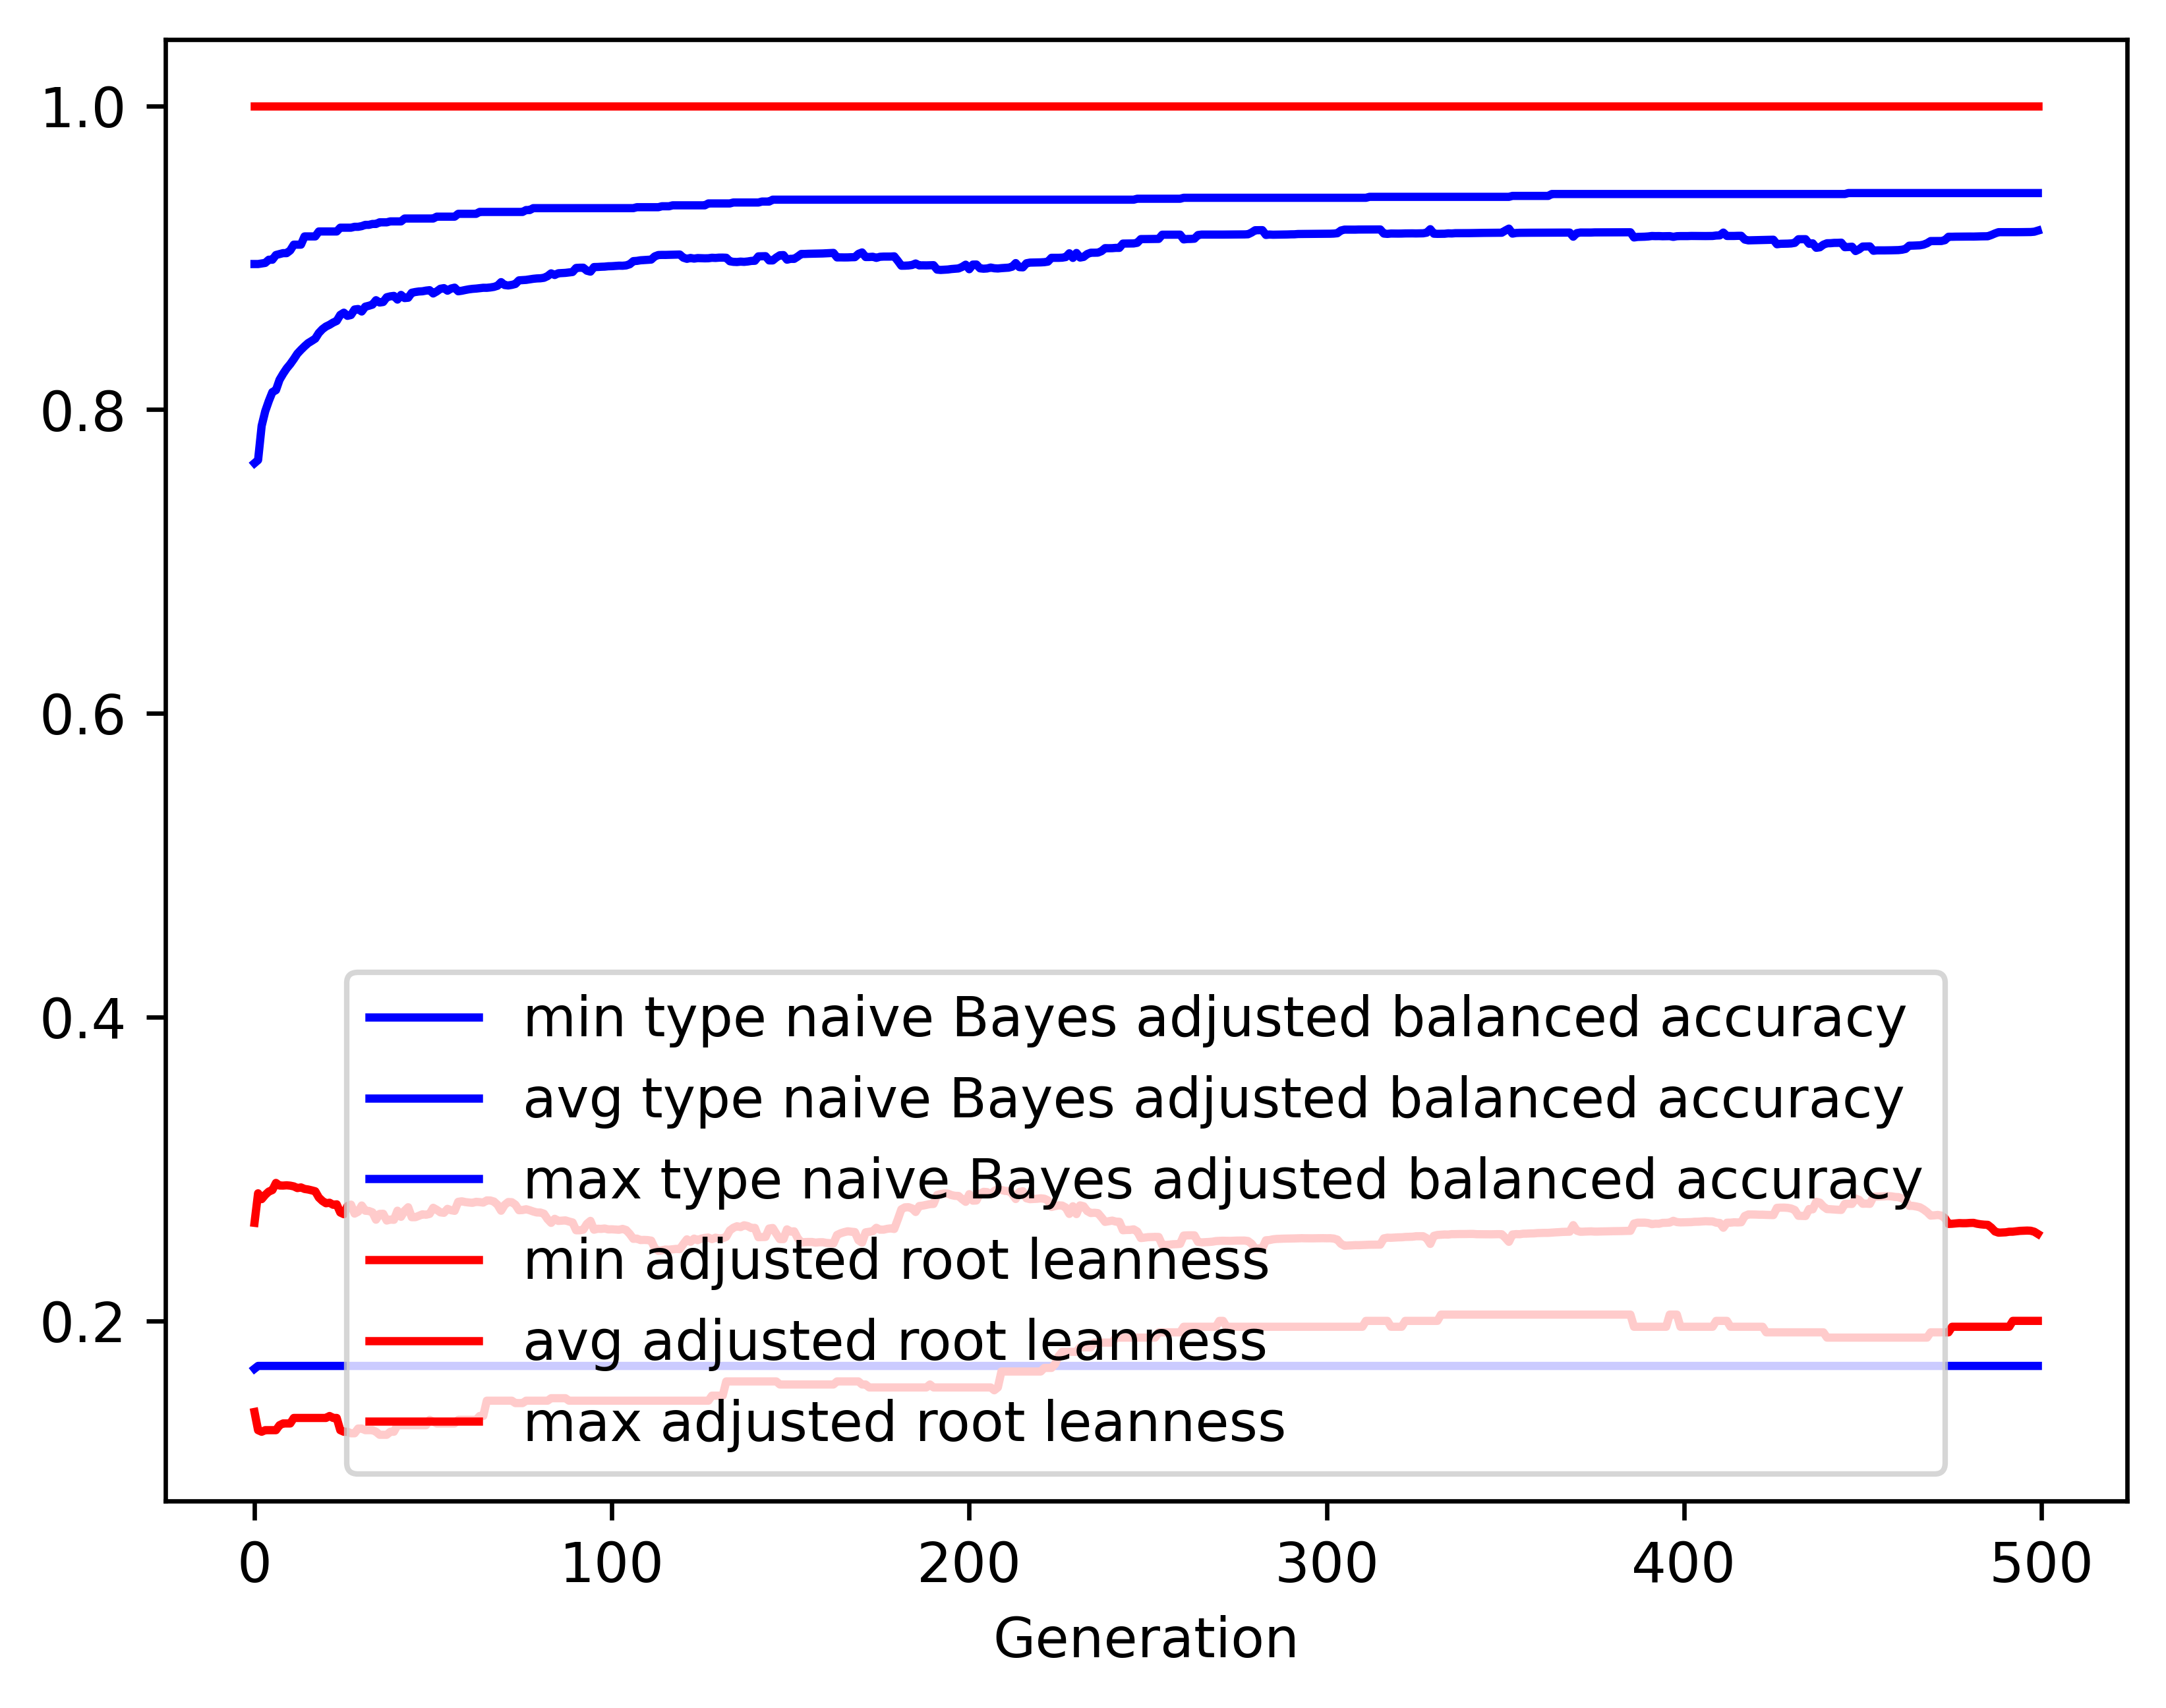

Values plotted in this chart, from the file beside it:
gen, evals, gen_feats, explored, type naive Bayes adjusted balanced accur…, type naive Bayes adjusted balanced accur…, type naive Bayes adjusted balanced accur…, type naive Bayes adjusted balanced accur…, adjusted root leanness_min, adjusted root leanness_avg, adjusted root leanness_max, adjusted root leanness_std
0, 500, 408, 408, 0.1685, 0.7647, 0.8958, 0.1658, 0.14, 0.2646, 1.0, 0.1675
1, 510, 618, 624, 0.1703, 0.7668, 0.8958, 0.1563, 0.128, 0.284, 1.0, 0.1411
2, 500, 693, 855, 0.1703, 0.7893, 0.8962, 0.1362, 0.127, 0.2802, 1.0, 0.1388
3, 500, 684, 1063, 0.1703, 0.7989, 0.8966, 0.1266, 0.128, 0.2829, 1.0, 0.1374
4, 500, 725, 1269, 0.1703, 0.8056, 0.8987, 0.1208, 0.128, 0.2851, 1.0, 0.1361
5, 500, 736, 1451, 0.1703, 0.8115, 0.8987, 0.1169, 0.128, 0.2861, 1.0, 0.1358
6, 500, 783, 1653, 0.1703, 0.8128, 0.9018, 0.1179, 0.128, 0.2908, 1.0, 0.1366
7, 500, 770, 1828, 0.1703, 0.8196, 0.9024, 0.1121, 0.1313, 0.2891, 1.0, 0.1342
8, 500, 776, 1981, 0.1703, 0.8236, 0.903, 0.1095, 0.1325, 0.2891, 1.0, 0.1342
9, 500, 778, 2130, 0.1703, 0.8271, 0.903, 0.1078, 0.1325, 0.2892, 1.0, 0.1341
10, 500, 800, 2307, 0.1703, 0.8299, 0.9048, 0.1079, 0.1325, 0.289, 1.0, 0.1342
11, 500, 779, 2445, 0.1703, 0.8333, 0.9086, 0.1052, 0.1361, 0.2885, 1.0, 0.1353
12, 500, 783, 2600, 0.1703, 0.8368, 0.9086, 0.1034, 0.1361, 0.2874, 1.0, 0.1352
13, 500, 807, 2752, 0.1703, 0.8393, 0.9086, 0.1012, 0.1361, 0.2879, 1.0, 0.1349
14, 500, 805, 2884, 0.1703, 0.8417, 0.914, 0.1006, 0.1361, 0.2869, 1.0, 0.1354
15, 500, 807, 3019, 0.1703, 0.8438, 0.914, 0.1002, 0.1361, 0.2865, 1.0, 0.1357
16, 500, 847, 3152, 0.1703, 0.8452, 0.914, 0.1003, 0.1361, 0.2859, 1.0, 0.1362
17, 500, 831, 3279, 0.1703, 0.8467, 0.914, 0.1001, 0.1361, 0.2853, 1.0, 0.1369
18, 500, 830, 3382, 0.1703, 0.8504, 0.9173, 0.09787, 0.1361, 0.2812, 1.0, 0.1362
19, 500, 824, 3493, 0.1703, 0.8529, 0.9173, 0.09699, 0.1361, 0.279, 1.0, 0.1359
20, 500, 811, 3579, 0.1703, 0.8547, 0.9173, 0.09696, 0.1361, 0.2774, 1.0, 0.1368
21, 500, 834, 3670, 0.1703, 0.8558, 0.9173, 0.09669, 0.1374, 0.2778, 1.0, 0.1367
22, 500, 860, 3765, 0.1703, 0.8573, 0.9173, 0.09663, 0.1361, 0.2764, 1.0, 0.1375
23, 500, 813, 3846, 0.1703, 0.8584, 0.9173, 0.09624, 0.1361, 0.2767, 1.0, 0.137
24, 500, 866, 3944, 0.1703, 0.8623, 0.9198, 0.09375, 0.128, 0.2713, 1.0, 0.135
25, 500, 828, 4016, 0.1703, 0.8638, 0.9198, 0.09349, 0.127, 0.2702, 1.0, 0.1358
26, 500, 840, 4095, 0.1703, 0.8617, 0.9198, 0.09605, 0.127, 0.2756, 1.0, 0.1377
27, 500, 849, 4177, 0.1703, 0.8623, 0.9198, 0.09589, 0.126, 0.2765, 1.0, 0.1373
28, 500, 831, 4269, 0.1703, 0.8659, 0.9203, 0.09278, 0.126, 0.2706, 1.0, 0.1355
29, 500, 830, 4332, 0.1703, 0.8662, 0.9203, 0.0928, 0.1291, 0.2719, 1.0, 0.1347
30, 500, 839, 4395, 0.1703, 0.8646, 0.9208, 0.09585, 0.1291, 0.276, 1.0, 0.1368
31, 500, 803, 4463, 0.1703, 0.8678, 0.9216, 0.09289, 0.128, 0.2725, 1.0, 0.1343
32, 500, 861, 4534, 0.1703, 0.8684, 0.9216, 0.0928, 0.128, 0.2724, 1.0, 0.1345
33, 500, 804, 4583, 0.1703, 0.8691, 0.9222, 0.09297, 0.128, 0.2715, 1.0, 0.1347
34, 500, 801, 4620, 0.1703, 0.872, 0.9222, 0.09095, 0.127, 0.2666, 1.0, 0.1336
35, 500, 840, 4669, 0.1703, 0.8705, 0.9233, 0.09344, 0.125, 0.2704, 1.0, 0.135
36, 500, 835, 4716, 0.1703, 0.8708, 0.9233, 0.09352, 0.125, 0.2705, 1.0, 0.1355
37, 500, 812, 4763, 0.1703, 0.874, 0.9233, 0.09057, 0.125, 0.2661, 1.0, 0.133
38, 500, 795, 4798, 0.1703, 0.8745, 0.9239, 0.0905, 0.127, 0.2667, 1.0, 0.1325
39, 500, 842, 4848, 0.1703, 0.8748, 0.9239, 0.09058, 0.127, 0.2666, 1.0, 0.1327
40, 500, 800, 4877, 0.1703, 0.8724, 0.9239, 0.09386, 0.1313, 0.2725, 1.0, 0.1339
41, 500, 850, 4930, 0.1703, 0.8755, 0.9239, 0.08972, 0.1313, 0.2685, 1.0, 0.1311
42, 500, 848, 4975, 0.1703, 0.8734, 0.9258, 0.09362, 0.1313, 0.2725, 1.0, 0.1336
43, 500, 836, 5016, 0.1703, 0.8736, 0.9258, 0.09268, 0.1313, 0.2748, 1.0, 0.1326
44, 500, 850, 5053, 0.1703, 0.8769, 0.9258, 0.08996, 0.1313, 0.2683, 1.0, 0.1311
45, 500, 857, 5085, 0.1703, 0.8774, 0.9258, 0.08977, 0.1313, 0.2683, 1.0, 0.1308
46, 500, 839, 5121, 0.1703, 0.8778, 0.9258, 0.08973, 0.1313, 0.2692, 1.0, 0.1302
47, 500, 838, 5161, 0.1703, 0.8779, 0.9258, 0.08973, 0.1313, 0.2702, 1.0, 0.1296
48, 500, 828, 5192, 0.1703, 0.8783, 0.9258, 0.08977, 0.1313, 0.2699, 1.0, 0.13
49, 500, 831, 5219, 0.1703, 0.8786, 0.9258, 0.08979, 0.1348, 0.2704, 1.0, 0.1295
50, 500, 841, 5249, 0.1703, 0.8764, 0.9258, 0.09299, 0.1336, 0.2745, 1.0, 0.132
51, 500, 809, 5267, 0.1703, 0.8778, 0.927, 0.09207, 0.1325, 0.2731, 1.0, 0.131
52, 500, 811, 5298, 0.1703, 0.8795, 0.927, 0.08916, 0.1325, 0.2715, 1.0, 0.1288
53, 500, 848, 5328, 0.1703, 0.88, 0.927, 0.08873, 0.1325, 0.2711, 1.0, 0.129
54, 500, 811, 5350, 0.1703, 0.8783, 0.927, 0.09221, 0.1325, 0.2737, 1.0, 0.1309
55, 500, 815, 5372, 0.1703, 0.8797, 0.927, 0.08931, 0.1325, 0.2729, 1.0, 0.1291
56, 500, 781, 5390, 0.1703, 0.8803, 0.927, 0.08901, 0.1325, 0.2724, 1.0, 0.1292
57, 500, 800, 5411, 0.1703, 0.8779, 0.9289, 0.09186, 0.1348, 0.2784, 1.0, 0.1302
58, 500, 843, 5434, 0.1703, 0.8783, 0.9289, 0.09157, 0.1348, 0.2787, 1.0, 0.13
59, 500, 810, 5462, 0.1703, 0.8787, 0.9289, 0.0911, 0.1348, 0.2782, 1.0, 0.1303
... 440 more rows
